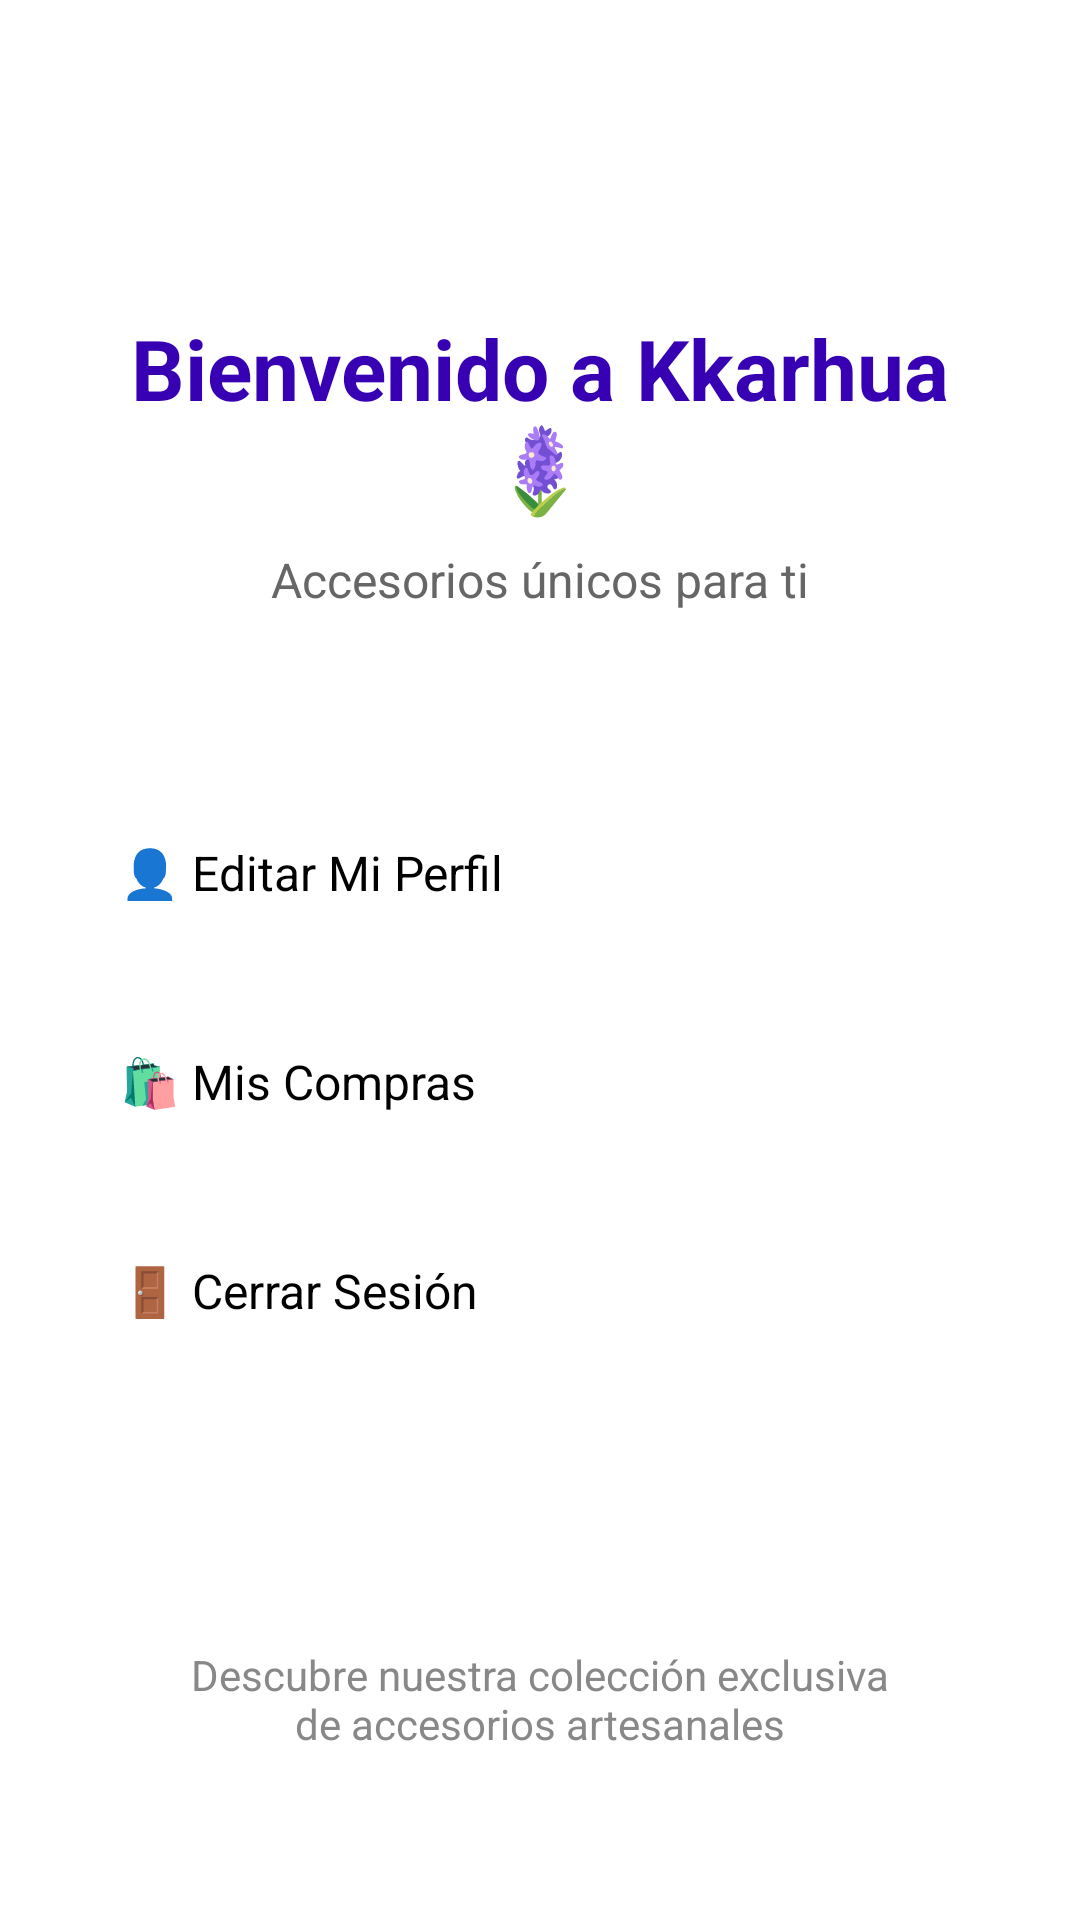

Here is an Android app screen rendered from its layout file. Give the layout XML and the strings, colors and styles it references.
<!-- AndroidManifest.xml: application theme Theme.Kkarhua -->
<!-- res/layout/fragment_home.xml -->
<?xml version="1.0" encoding="utf-8"?>
<androidx.constraintlayout.widget.ConstraintLayout xmlns:android="http://schemas.android.com/apk/res/android"
    xmlns:app="http://schemas.android.com/apk/res-auto"
    android:layout_width="match_parent"
    android:layout_height="match_parent"
    android:padding="24dp"
    android:background="@color/white">

    <TextView
        android:id="@+id/titleText"
        android:layout_width="0dp"
        android:layout_height="wrap_content"
        android:text="Bienvenido a Kkarhua 🪻"
        android:textSize="28sp"
        android:textStyle="bold"
        android:textColor="@color/purple_700"
        android:gravity="center"
        app:layout_constraintEnd_toEndOf="parent"
        app:layout_constraintStart_toStartOf="parent"
        app:layout_constraintTop_toTopOf="parent"
        android:layout_marginTop="80dp" />

    <TextView
        android:id="@+id/subtitleText"
        android:layout_width="0dp"
        android:layout_height="wrap_content"
        android:text="Accesorios únicos para ti"
        android:textSize="16sp"
        android:textColor="#666666"
        android:gravity="center"
        app:layout_constraintEnd_toEndOf="parent"
        app:layout_constraintStart_toStartOf="parent"
        app:layout_constraintTop_toBottomOf="@+id/titleText"
        android:layout_marginTop="8dp" />

    
    <Button
        android:id="@+id/btnEditProfile"
        android:layout_width="0dp"
        android:layout_height="wrap_content"
        android:text="👤 Editar Mi Perfil"
        android:textSize="16sp"
        android:padding="16dp"
        android:backgroundTint="@color/purple_500"
        app:layout_constraintEnd_toEndOf="parent"
        app:layout_constraintStart_toStartOf="parent"
        app:layout_constraintTop_toBottomOf="@+id/subtitleText"
        android:layout_marginTop="60dp" />

    
    <Button
        android:id="@+id/btnMyPurchases"
        android:layout_width="0dp"
        android:layout_height="wrap_content"
        android:text="🛍️ Mis Compras"
        android:textSize="16sp"
        android:padding="16dp"
        android:backgroundTint="@color/teal_700"
        app:layout_constraintEnd_toEndOf="parent"
        app:layout_constraintStart_toStartOf="parent"
        app:layout_constraintTop_toBottomOf="@+id/btnEditProfile"
        android:layout_marginTop="16dp" />

    <Button
        android:id="@+id/btnLogout"
        android:layout_width="0dp"
        android:layout_height="wrap_content"
        android:text="🚪 Cerrar Sesión"
        android:textSize="16sp"
        android:padding="16dp"
        android:backgroundTint="@android:color/holo_red_light"
        app:layout_constraintEnd_toEndOf="parent"
        app:layout_constraintStart_toStartOf="parent"
        app:layout_constraintTop_toBottomOf="@+id/btnMyPurchases"
        android:layout_marginTop="16dp" />

    <Button
        android:id="@+id/btnAdminPanel"
        android:layout_width="0dp"
        android:layout_height="wrap_content"
        android:text="🛠️ Panel de Administrador"
        android:textSize="16sp"
        android:padding="16dp"
        android:backgroundTint="@color/purple_700"
        android:visibility="gone"
        app:layout_constraintEnd_toEndOf="parent"
        app:layout_constraintStart_toStartOf="parent"
        app:layout_constraintTop_toBottomOf="@+id/btnLogout"
        android:layout_marginTop="16dp" />

    <TextView
        android:id="@+id/txtInfo"
        android:layout_width="0dp"
        android:layout_height="wrap_content"
        android:text="Descubre nuestra colección exclusiva de accesorios artesanales"
        android:textSize="14sp"
        android:textColor="#888888"
        android:gravity="center"
        android:layout_marginHorizontal="32dp"
        app:layout_constraintEnd_toEndOf="parent"
        app:layout_constraintStart_toStartOf="parent"
        app:layout_constraintBottom_toBottomOf="parent"
        android:layout_marginBottom="32dp" />

</androidx.constraintlayout.widget.ConstraintLayout>
<!-- resources referenced by this layout -->
<resources>
  <style name="Theme.Kkarhua" parent="Theme.MaterialComponents.DayNight.DarkActionBar">
          
          <item name="colorPrimary">@color/purple_200</item>
          <item name="colorPrimaryVariant">@color/purple_700</item>
          <item name="colorOnPrimary">@color/black</item>
          
          <item name="colorSecondary">@color/teal_200</item>
          <item name="colorSecondaryVariant">@color/teal_200</item>
          <item name="colorOnSecondary">@color/black</item>
          
          <item name="android:statusBarColor">?attr/colorPrimaryVariant</item>
          
      </style>
  <!-- not gathered from this repository: default colours our renderer supplied (Android Studio template values) -->
  <color name="purple_200">#FFBB86FC</color>
  <color name="purple_500">#FF6200EE</color>
  <color name="purple_700">#FF3700B3</color>
  <color name="teal_200">#FF03DAC5</color>
  <color name="teal_700">#FF018786</color>
  <color name="black">#FF000000</color>
  <color name="white">#FFFFFFFF</color>
</resources>
